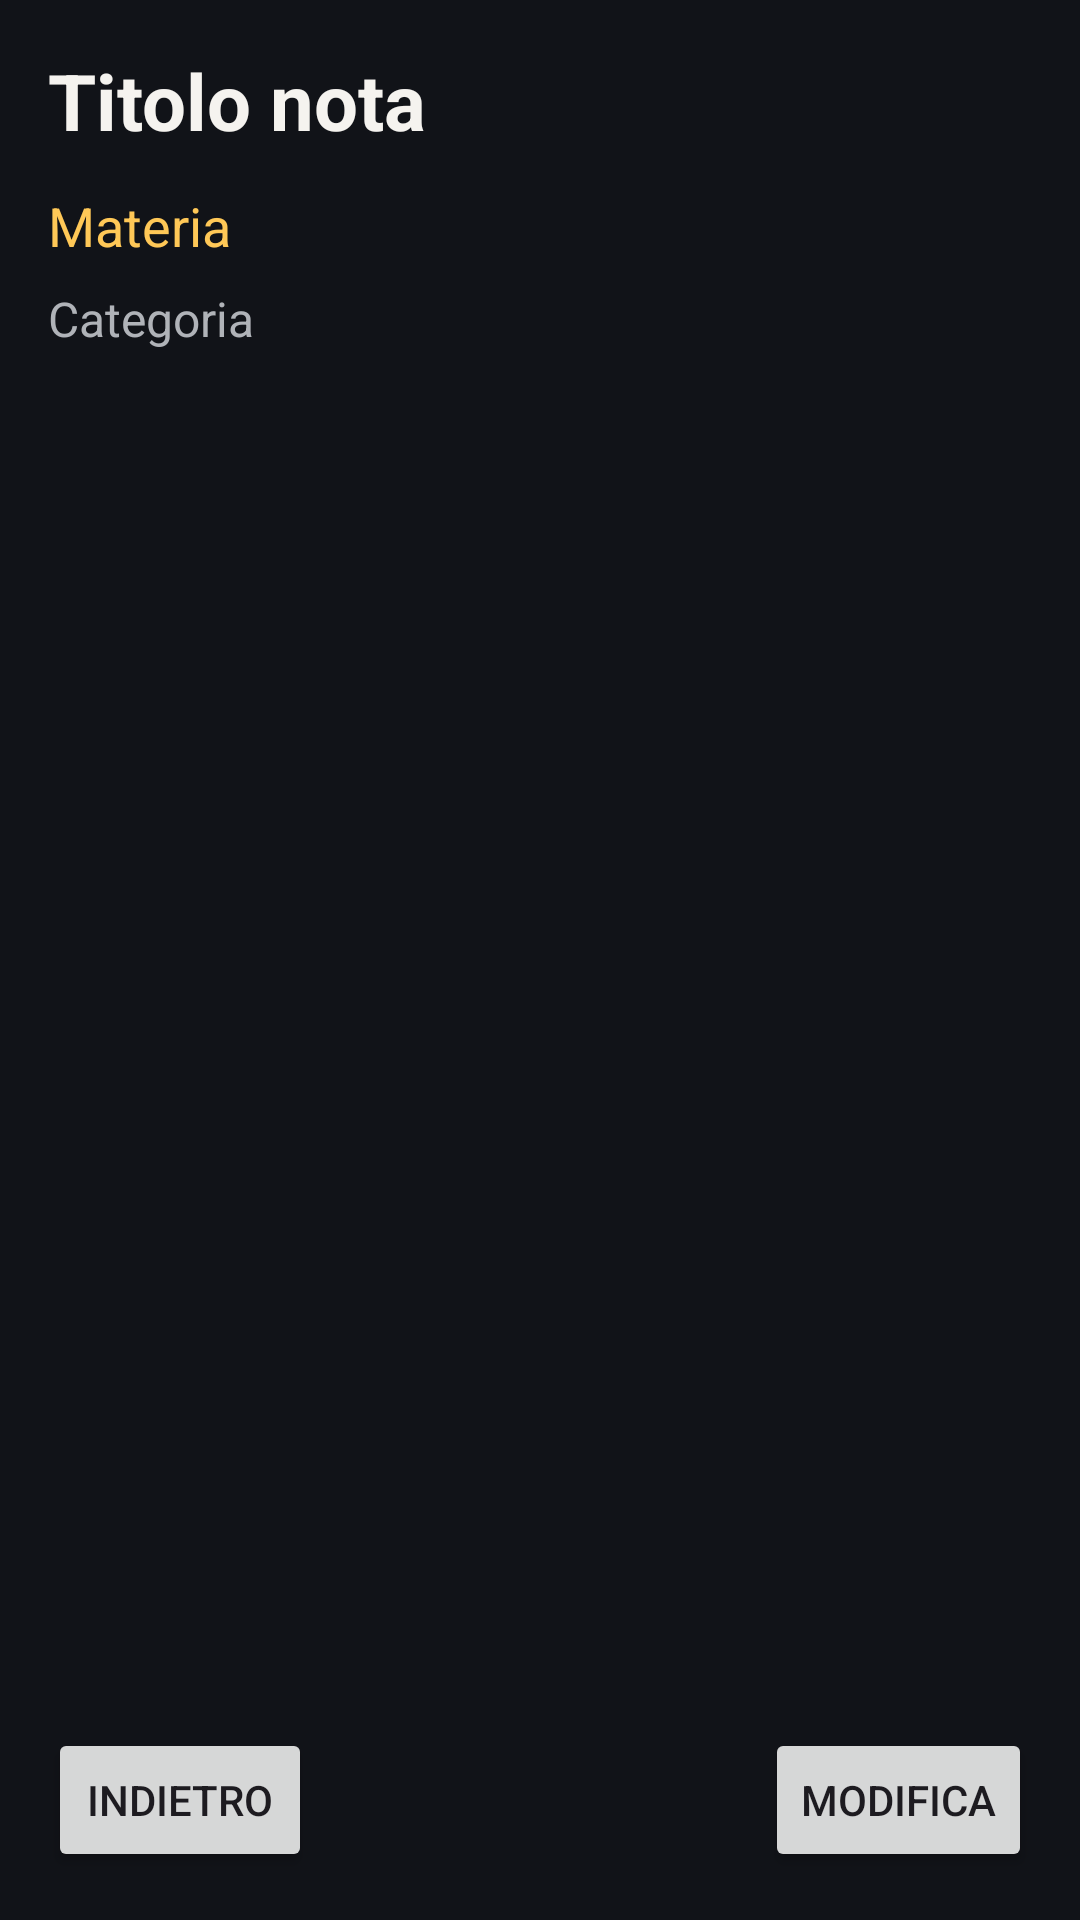

Reconstruct the res/layout file that produces this screen, plus the resources it refers to.
<!-- AndroidManifest.xml: application theme Theme.Pomilia -->
<!-- res/layout/fragment_detail_note.xml -->
<?xml version="1.0" encoding="utf-8"?>
<androidx.constraintlayout.widget.ConstraintLayout
    xmlns:android="http://schemas.android.com/apk/res/android"
    xmlns:app="http://schemas.android.com/apk/res-auto"
    android:layout_width="match_parent"
    android:layout_height="match_parent"
    android:background="@color/pomilia_background"
    android:padding="16dp">

    <TextView
        android:id="@+id/textDetailTitle"
        android:layout_width="0dp"
        android:layout_height="wrap_content"
        android:text="Titolo nota"
        android:textColor="@color/pomilia_text_primary"
        android:textSize="26sp"
        android:textStyle="bold"
        app:layout_constraintTop_toTopOf="parent"
        app:layout_constraintStart_toStartOf="parent"
        app:layout_constraintEnd_toEndOf="parent" />

    <TextView
        android:id="@+id/textDetailSubject"
        android:layout_width="0dp"
        android:layout_height="wrap_content"
        android:layout_marginTop="12dp"
        android:text="Materia"
        android:textColor="@color/pomilia_secondary"
        android:textSize="18sp"
        app:layout_constraintTop_toBottomOf="@id/textDetailTitle"
        app:layout_constraintStart_toStartOf="parent"
        app:layout_constraintEnd_toEndOf="parent" />

    <TextView
        android:id="@+id/textDetailCategory"
        android:layout_width="0dp"
        android:layout_height="wrap_content"
        android:layout_marginTop="8dp"
        android:text="Categoria"
        android:textColor="@color/pomilia_text_secondary"
        android:textSize="16sp"
        app:layout_constraintTop_toBottomOf="@id/textDetailSubject"
        app:layout_constraintStart_toStartOf="parent"
        app:layout_constraintEnd_toEndOf="parent" />

    <TextView
        android:id="@+id/textDetailContent"
        android:layout_width="0dp"
        android:layout_height="0dp"
        android:layout_marginTop="24dp"
        android:layout_marginBottom="16dp"
        android:text="Contenuto nota"
        android:textColor="@color/pomilia_text_primary"
        android:textSize="16sp"
        app:layout_constraintTop_toBottomOf="@id/textDetailCategory"
        app:layout_constraintBottom_toTopOf="@id/textAttachedFileLabel"
        app:layout_constraintStart_toStartOf="parent"
        app:layout_constraintEnd_toEndOf="parent" />

    <TextView
        android:id="@+id/textAttachedFileLabel"
        android:layout_width="0dp"
        android:layout_height="wrap_content"
        android:text="File allegato"
        android:textColor="@color/pomilia_secondary"
        android:textSize="16sp"
        android:textStyle="bold"
        android:visibility="gone"
        app:layout_constraintTop_toBottomOf="@id/textDetailContent"
        app:layout_constraintStart_toStartOf="parent"
        app:layout_constraintEnd_toEndOf="parent" />

    <Button
        android:id="@+id/buttonOpenFile"
        android:layout_width="0dp"
        android:layout_height="wrap_content"
        android:layout_marginTop="8dp"
        android:layout_marginBottom="16dp"
        android:text="Apri file"
        android:visibility="gone"
        app:layout_constraintTop_toBottomOf="@id/textAttachedFileLabel"
        app:layout_constraintBottom_toTopOf="@id/buttonBack"
        app:layout_constraintStart_toStartOf="parent"
        app:layout_constraintEnd_toEndOf="parent" />

    <Button
        android:id="@+id/buttonBack"
        android:layout_width="wrap_content"
        android:layout_height="wrap_content"
        android:text="Indietro"
        app:layout_constraintBottom_toBottomOf="parent"
        app:layout_constraintStart_toStartOf="parent" />

    <Button
        android:id="@+id/buttonEdit"
        android:layout_width="wrap_content"
        android:layout_height="wrap_content"
        android:text="Modifica"
        app:layout_constraintBottom_toBottomOf="parent"
        app:layout_constraintEnd_toEndOf="parent" />

</androidx.constraintlayout.widget.ConstraintLayout>
<!-- resources referenced by this layout -->
<resources>
  <color name="pomilia_background">#111318</color>
  <color name="pomilia_secondary">#FFC857</color>
  <color name="pomilia_text_primary">#F5F3EF</color>
  <color name="pomilia_text_secondary">#B0B3B8</color>
  <style name="Theme.Pomilia" parent="Base.Theme.Pomilia" />
  <style name="Base.Theme.Pomilia" parent="Theme.Material3.DayNight.NoActionBar">
  
          <item name="colorPrimary">@color/pomilia_primary</item>
          <item name="colorSecondary">@color/pomilia_secondary</item>
  
          <item name="android:windowBackground">
              @color/pomilia_background
          </item>
  
      </style>
  <color name="pomilia_primary">#FF6B2C</color>
</resources>
